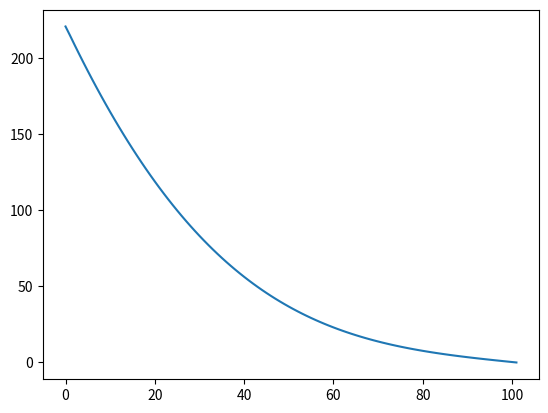

The matplotlib source for this figure:
## Program ISMoLD (Imperfect Sorting Model of Linear Diffusion)
# [redacted]

def setNodes(i, k, newHeight, column, dt, dx, dy, rho0):
    if (newHeight[i] >= column["height"]):  ## Deposition
        dispose_density = ( newHeight[i] - column["height"] ) * dx
        j = math.floor( column["height"] )
        
        for j in range (math.floor( column["height"] ), math.ceil( newHeight[i] )):
            #print(j, math.ceil( newHeight[i]))
            if (j == math.floor( column["height"]) ):
                try: 
                    starting_box_density = dy * column["nodes"][j]["density"]
                except:
                    starting_box_density= 0
                
                if (j==math.ceil( newHeight[i] )-1): ## In the usual case that not more then one dy is added in height this timestep
                    if (starting_box_density+ rho0 *(newHeight[i]-column["height"]) > rho0):
                        #if i==1:
                            #print(starting_box_density)
                        column["nodes"].update({j-1:{"density":rho0}})
                        remainder = starting_box_density+ rho0 *(newHeight[i]-column["height"]) -rho0
                        column["nodes"].update({j:{"density":( remainder )}})
                    else:
                        remainder = starting_box_density+ rho0 *(newHeight[i]-column["height"])
                        column["nodes"].update({j:{"density":remainder}})
                    
            elif (j==math.ceil( newHeight[i] )-1):
                if (starting_box_density+ rho0 *(newHeight[i]-column["height"]) > rho0):
                    #print("This should not have happened either!!", j)
                    column["nodes"].update({j-1:{"density":rho0}})
                    #print("starting_box_density "+str(starting_box_density))
                    #print("nr"+str(starting_box_density/rho0 + j-newHeight[i])+" "+str(starting_box_density/rho0)+" "+str(j-newHeight[i]))
                    remainder = starting_box_density+ rho0 *(newHeight[i]-column["height"]) -rho0
                    column["nodes"].update({j:{"density":( remainder )}})
                else:
                    print("oh no!")
                    remainder = starting_box_density+ rho0 *(newHeight[i]-column["height"])
                    column["nodes"].update({j:{"density":( remainder )}})
            else:
                column["nodes"].update({j:{"density":rho0}})
                
    else:  ## Erosion
        for j in range(math.floor(newHeight[i]), math.ceil(column["height"])+1):
            del column["nodes"][j]
    return column

import math
import matplotlib.pyplot as plt

yr2sec = 60*60*24*365.25
dx= 1.e3       # lateral grid spacing (m)
dy = 1         # vertical grid spacing (m)
imax= 101      # number of nodes
totalHeight= list(range(imax+1))
newHeight= list(range(imax+1))
t= 0
dt= 1          # time step in (yr)
tmax= 100000*yr2sec     # max number of years
dtout = 10*yr2sec     # nr of years between write output
tout = 0.          # threshold to write next output in years (increased every write action by dtout)
tprogress = 0.
dtprogress = tmax/1000. 
k= list(range(3))
k[0]= 3.2e-4       # Gravel diffusivity (m2/s)
k[1]= 3.2e-3       # Sand diffusivity (m2/s)
k[2]= 3.2e-3       # Silt diffusivity (m2/s)
q0= list(range(3))
q0[0]= 2.e-6      # Gravel input (m2/s)
q0[1]= 1.e-10      # Sand input (m2/s)
q0[2]= 0           # silt input (m2/s)

rho0 = 2700

totalInput= 0
totalOutput= 0
subsidence_rate = 0.#4e-4*dt/3 #m/yr
maxVolumeLoss = 0



## Initialize:
columns = {}
for i in range(imax+1):
    totalHeight[i] = 0
    columns[i]= {"height":0,
                 "nodes":{}
                 }

## ## ## ## ## ## ## ##
##  Main time loop:  ##
## ## ## ## ## ## ## ##
while (t < tmax):
    
    dt = 0.9*(dx*dx)/(2.e0*(max(k)))
    #dt = min(tmax/1000, 0.9*(dx*dx)/(2.e0*(k[0])) )
    if t > tout:
        print("      "+str( (math.ceil(100000*t/tmax))/1000 )+"%", end="\r") ##Track progress
        tout += dtout
    
    ## Set boundary condition at proximal end of the basin:
    
    ## Important note! If columns[0]["height"] is changed here to accommodate the boundary condition, no exception has to be made in ...
    ## ... the FTCS method for i==1 and i==0. BUT the old columns[0]["height"] is required in setNodes. So it would need some sort ...
    ## ... of columns[0]["OLD_height"] attribute.
    newHeight[0] = columns[0]["height"]+q0[0]*dt/dx
    
    ## The right end of basin always remains 0 for it is not altered by the FTCS scheme. Therefore there is no need to specify that boundary condition here.
    
    ## Keep track of volume balance:
    totalInput+= q0[0]*dt
    totalOutput+= ( (k[0]*dt)/(dx*dx) )*( columns[imax-1]["height"] - columns[imax]["height"] )*dx ## Volume leaving = height*dx at i=imax
    
    ## Loop through columns (for FTCS, density calculations, etc):
    for i in range(1,imax):
        #Dph= ( D(i+1)+D(i) )/2.e0
        #Dmh= ( D(i)+D(i-1) )/2.e0
        Dph = k[0]
        Dmh = k[0]
        newHeight[i]= columns[i]["height"] + ( (Dph*dt)/(dx*dx) )*( columns[i+1]["height"] - columns[i]["height"] )
        if (i==1):
            newHeight[i]= newHeight[i] - ( (Dmh*dt)/(dx*dx) )*( columns[i]["height"] - columns[i-1]["height"]-q0[0]*dt/dx ) ##Proximal boundary condition
        else:
            newHeight[i]= newHeight[i] - ( (Dmh*dt)/(dx*dx) )*( columns[i]["height"] - columns[i-1]["height"] )
        
        columns[i] = setNodes(i, k, newHeight, columns[i], dt, dx, dy, rho0)
        
    ## Set nodes in proximal boundary column:
    newHeight[0]= newHeight[0] - ( (Dph*dt)/(dx*dx) )*( columns[0]["height"]+q0[0]*dt/dx - columns[1]["height"] )
    columns[0] = setNodes(0, k, newHeight, columns[0], dt, dx, dy, rho0)
    
    ## Overwrite old the topography with the new profile:
    for i in range(0,imax):
        columns[i]["height"] = newHeight[i]
    
    t += dt
    

## ## ## ## ## ## ## ##
##    Wrapping up:   ##
## ## ## ## ## ## ## ##

totalDepositVolume= 0
totalNodeVolume= 0
x=list(range(imax+1))
for i in range(imax+1):
    #print(i, columns[i]["height"])
    #columns[i]["height"]= columns[i]["height"]
    x[i]=i
    totalHeight[i]= columns[i]["height"]
    totalDepositVolume+= columns[i]["height"]*dx
    for j in range(0,len(columns[i]["nodes"])):
        try:
            totalNodeVolume+= dx*dy * columns[i]["nodes"][j]["density"]/rho0
        except:
            pass
    
    
print(columns[0])
print("totalInput:", str(totalInput)+"m^3")
print("totalOutput:", str(totalOutput)+"m^3")
print("totalDepositVolume:", str(totalDepositVolume)+"m^3")
print("totalNodeVolume:", str(totalNodeVolume)+"m^3")
print("")
print("Volume error:", str(totalDepositVolume+totalOutput-totalInput)+"m^3")
print("Error in %:", str(100*(totalDepositVolume+totalOutput-totalInput)/totalInput)+"%")
print("")
print("Node volume error:", str(totalNodeVolume+totalOutput-totalInput)+"m^3")
print("Node volume error in %:", str(100*(totalNodeVolume+totalOutput-totalInput)/totalInput)+"%")
print("")
print("Plotting...")
plt.plot(x, totalHeight)
plt.show()


    





#columns[1]["nodes"].update({i:{"fractions":[0.3, 0.3, 0.4]}})

#print(columns[1]["nodes"])



#print(columns)
